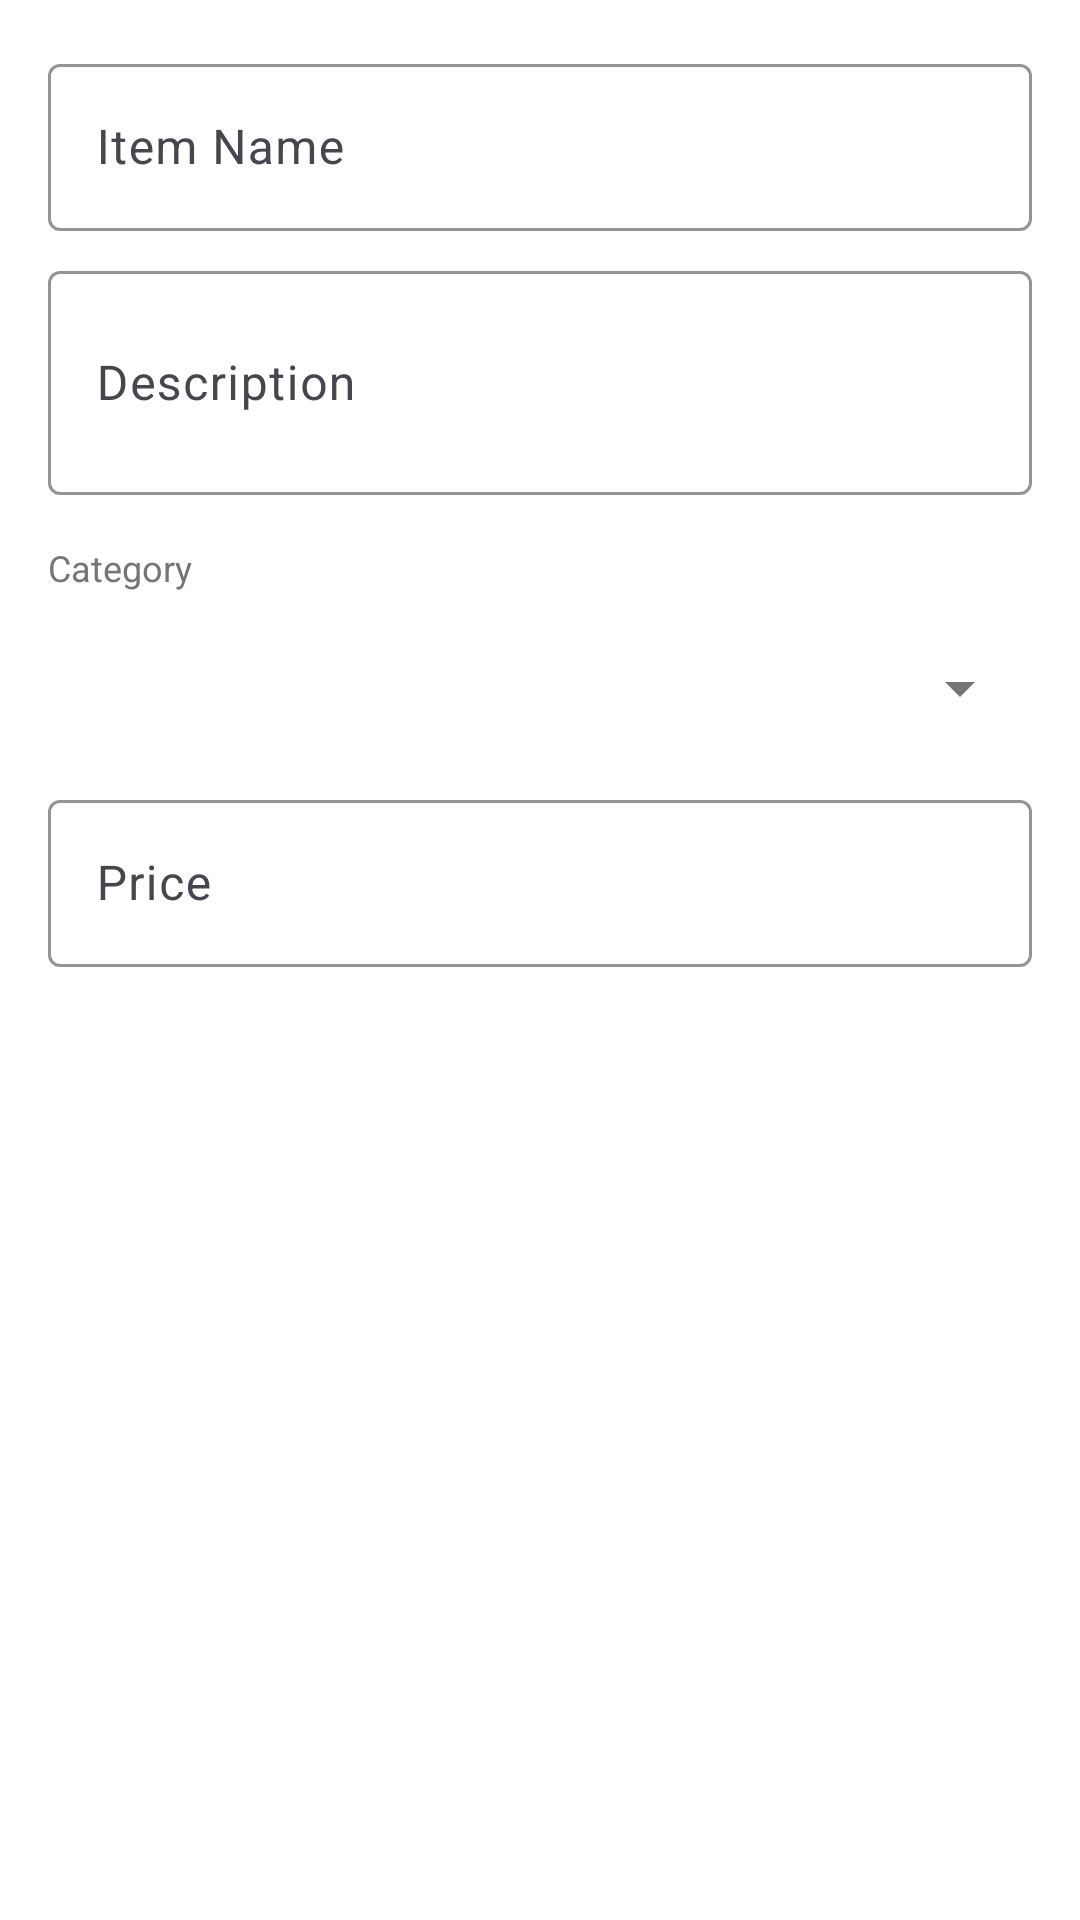

This screen was rendered from an Android layout file. Write that file and the resources it references.
<!-- AndroidManifest.xml: application theme Theme.TandoorNightCafe -->
<!-- res/layout/dialog_menu_item.xml -->
<?xml version="1.0" encoding="utf-8"?>
<LinearLayout xmlns:android="http://schemas.android.com/apk/res/android"
    android:layout_width="match_parent"
    android:layout_height="wrap_content"
    android:orientation="vertical"
    android:padding="@dimen/padding_medium">

    <com.google.android.material.textfield.TextInputLayout
        android:layout_width="match_parent"
        android:layout_height="wrap_content"
        android:hint="@string/item_name"
        style="@style/TextInputLayoutStyle">

        <com.google.android.material.textfield.TextInputEditText
            android:id="@+id/input_name"
            android:layout_width="match_parent"
            android:layout_height="wrap_content"
            android:inputType="textCapWords" />
    </com.google.android.material.textfield.TextInputLayout>

    <com.google.android.material.textfield.TextInputLayout
        android:layout_width="match_parent"
        android:layout_height="wrap_content"
        android:layout_marginTop="@dimen/margin_small"
        android:hint="@string/item_description"
        style="@style/TextInputLayoutStyle">

        <com.google.android.material.textfield.TextInputEditText
            android:id="@+id/input_description"
            android:layout_width="match_parent"
            android:layout_height="wrap_content"
            android:inputType="textMultiLine"
            android:minLines="2" />
    </com.google.android.material.textfield.TextInputLayout>

    <TextView
        android:layout_width="wrap_content"
        android:layout_height="wrap_content"
        android:layout_marginTop="@dimen/margin_medium"
        android:text="@string/item_category"
        android:textSize="@dimen/text_size_small"
        android:textColor="@color/text_secondary" />

    <Spinner
        android:id="@+id/spinner_category"
        android:layout_width="match_parent"
        android:layout_height="wrap_content"
        android:layout_marginTop="@dimen/margin_small"
        android:minHeight="48dp" />

    <com.google.android.material.textfield.TextInputLayout
        android:layout_width="match_parent"
        android:layout_height="wrap_content"
        android:layout_marginTop="@dimen/margin_small"
        android:hint="@string/item_price"
        style="@style/TextInputLayoutStyle">

        <com.google.android.material.textfield.TextInputEditText
            android:id="@+id/input_price"
            android:layout_width="match_parent"
            android:layout_height="wrap_content"
            android:inputType="numberDecimal" />
    </com.google.android.material.textfield.TextInputLayout>

</LinearLayout>
<!-- resources referenced by this layout -->
<resources>
  <color name="text_secondary">#757575</color>
  <dimen name="margin_medium">16dp</dimen>
  <dimen name="margin_small">8dp</dimen>
  <dimen name="padding_medium">16dp</dimen>
  <dimen name="text_size_small">12sp</dimen>
  <string name="item_category">Category</string>
  <string name="item_description">Description</string>
  <string name="item_name">Item Name</string>
  <string name="item_price">Price</string>
  <style name="TextInputLayoutStyle" parent="Widget.Material3.TextInputLayout.OutlinedBox">
          <item name="boxStrokeColor">@color/primary</item>
          <item name="hintTextColor">@color/text_secondary</item>
      </style>
  <style name="Theme.TandoorNightCafe" parent="Base.Theme.TandoorNightCafe">
          <item name="android:statusBarColor">@color/primary_dark</item>
      </style>
  <color name="primary">#FF6B35</color>
  <style name="Base.Theme.TandoorNightCafe" parent="Theme.Material3.Light.NoActionBar">
          <item name="colorPrimary">@color/primary</item>
          <item name="colorPrimaryVariant">@color/primary_dark</item>
          <item name="colorOnPrimary">@color/white</item>
          <item name="colorSecondary">@color/accent</item>
          <item name="colorSecondaryVariant">@color/accent</item>
          <item name="colorOnSecondary">@color/white</item>
          <item name="colorError">@color/error</item>
          <item name="colorOnError">@color/white</item>
          <item name="colorSurface">@color/surface</item>
          <item name="colorOnSurface">@color/text_primary</item>
          <item name="android:colorBackground">@color/background</item>
          <item name="android:textColorPrimary">@color/text_primary</item>
          <item name="android:textColorSecondary">@color/text_secondary</item>
      </style>
  <color name="primary_dark">#E85A2A</color>
  <color name="white">#FFFFFF</color>
  <color name="accent">#FFA500</color>
  <color name="error">#B00020</color>
  <color name="surface">#F5F5F5</color>
  <color name="text_primary">#212121</color>
  <color name="background">#FFFFFF</color>
</resources>
